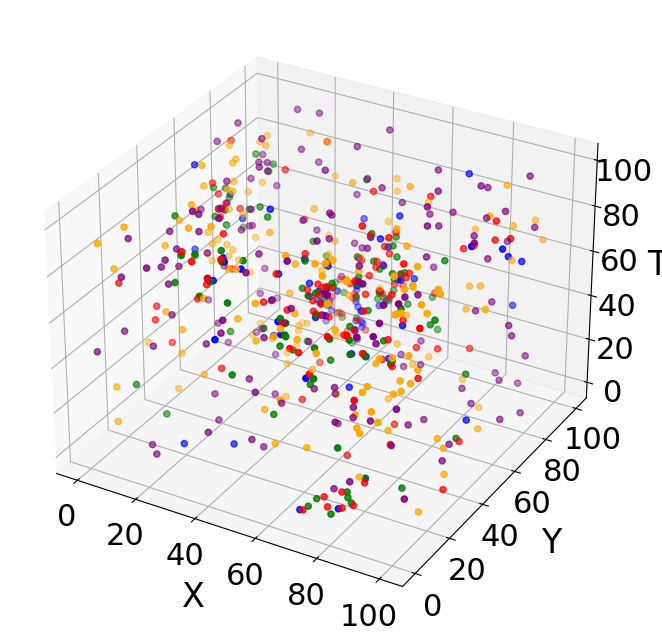

Write Python code to recreate this figure.
#!/usr/bin/python3
# -*- coding: utf-8 -*-
# @Author: Peng Ju
# @File Name: Spatiotemporal_co-location_dataset_simulation.py
# @E-mail: daisy_pj@csu.edu.cn
# @Time of Creation: 2026/4/20 10:25
from typing import Dict, Optional

import numpy as np
import random
from collections import defaultdict
import matplotlib.pyplot as plt
import pandas as pd

ST_X = (0, 100)
ST_Y = (0, 100)
ST_T = (0, 100)

n_parent = 10
mean_n_child = 10

r_child = 10  # 子类点空间半径
t_child = 10  # 子类点时间半径

n_grandchild = 3  # A, B, C三种要素类型
r_grandchild = 2  # 孙子类点空间半径（同现关系半径）
t_grandchild = 2  # 孙子类点时间半径（同现关系半径）

noise_rate = 0.5

missing_rates = {
    'type_0': 0.2,  # A要素缺失率20%
    'type_1': 0.2,  # B要素缺失率20%
    'type_2': 0.5  # C要素缺失率50%
}

patterns = [
    ('A', 'B'),
    ('A', 'C'),
    ('B', 'C'),
    ('A', 'B', 'C')
]

all_types = ['A', 'B', 'C', 'D', 'E']


def generate_parent_points(n):
    """
    # Step 1: 生成父类点 (完成随机过程)
    :param n: 父类点数量
    :return:
    """
    parents = []
    for _ in range(n):
        x = np.random.uniform(*ST_X)
        y = np.random.uniform(*ST_Y)
        t = np.random.uniform(*ST_T)
        parents.append((x, y, t))
    return parents


def generate_child_points(parent_points, mean_n_child, r, t):
    """
    Step 2: 为每个父类点生成子类点
    :param parent_points:
    :param mean_n_child: 每个父类点子类点数量的泊松分布均值
    :param r: 子类点空间半径
    :param t: 子类点时间半径
    :return: 所有子类点坐标
    """
    child_points = []
    for parent in parent_points:
        # 确定子类点数量
        n_child = np.random.poisson(mean_n_child)
        if n_child == 0:
            continue
        # 在圆柱体内随机生成子类点
        for _ in range(n_child):
            # 空间位置： 在圆盘内均匀分布
            angle = np.random.uniform(0, 2 * np.pi)
            radius = np.sqrt(np.random.uniform(0, 1)) * r_child  # 面积均匀分布
            dx = radius * np.cos(angle)
            dy = radius * np.sin(angle)

            x = parent[0] + dx
            y = parent[1] + dy

            # 时间位置：在时间区间内均匀分布
            dt = np.random.uniform(-t_child, t_child)
            t = parent[2] + dt

            # 边界裁剪
            x = np.clip(x, ST_X[0], ST_X[1])
            y = np.clip(y, ST_Y[0], ST_Y[1])
            t = np.clip(t, ST_T[0], ST_T[1])
            child_points.append((x, y, t))

    return child_points


def generate_grandchild_points_with_labels(child_points, n_grandchild, r_grandchild, t_grandchild):
    """
    # Step 3: 为每个子类点生成孙子类点（不同时空要素类型）
    :param child_points: 子类点坐标
    :param n_grandchild: 每个子类点生成的时空要素类型数量（孙子类点数量）
    :param r_grandchild: 孙子类点空间半径
    :param t_grandchild: 孙子类点时间半径
    :return: 各要素类型的点集字典
    """
    grandchild_dict = {f'type_{i}': [] for i in range(n_grandchild)}
    pattern_labels = {f'type_{i}': [] for i in range(n_grandchild)}

    for child_idx, child in enumerate(child_points):
        for type_idx in range(n_grandchild):
            # 在圆柱体内随机生成孙子类点
            angle = np.random.uniform(0, 2 * np.pi)
            radius = np.sqrt(np.random.uniform(0, 1)) * r_grandchild
            dx = radius * np.cos(angle)
            dy = radius * np.sin(angle)

            x = child[0] + dx
            y = child[1] + dy

            dt = np.random.uniform(-t_grandchild, t_grandchild)
            t = child[2] + dt

            # 边界裁剪
            x = np.clip(x, ST_X[0], ST_X[1])
            y = np.clip(y, ST_Y[0], ST_Y[1])
            t = np.clip(t, ST_T[0], ST_T[1])
            grandchild_dict[f'type_{type_idx}'].append((x, y, t))

            # 记录模式标签
            # 由于同一父类点生成的所有孙子类点天然形成同现模式
            # 根据参与的类型组合打标签
            if n_grandchild == 3:  # A, B, C
                if type_idx == 0:  # A
                    label = f'child_{child_idx}_pattern'
                elif type_idx == 1:  # B
                    label = f'child_{child_idx}_pattern'
                else:  # C
                    label = f'child_{child_idx}_pattern'
                pattern_labels[f'type_{type_idx}'].append(label)

    return grandchild_dict, pattern_labels


def remove_missing_points(point_dict: Dict, pattern_labels, missing_rate):
    """
    Step 4: 移除部分点（模拟数据缺失）
    :param point_dict: 各要素类型的点集字典
    :param pattern_labels:  各要素类型的标签列表，与点集一一对应
    :param missing_rate: 各要素类型的缺失率
    :return:
    """
    result_dict = {}
    result_label_dict = {}

    for key, points in point_dict.items():
        labels = pattern_labels.get(key, [])
        if len(points) == 0:
            result_dict[key] = points
            result_label_dict[key] = labels
            continue
        if len(points) != len(labels):
            print(f"警告: {key} 的点数({len(points)})和标签数({len(labels)})不匹配")

        rate = missing_rate.get(key, 0)
        n_keep = int(len(points) * (1 - rate))
        if n_keep > 0:
            indices = np.random.choice(len(points), n_keep, replace=False)
            selected_points = np.array(points)[indices]
            labels_array = np.array(labels) if not isinstance(labels, np.ndarray) else labels
            result_dict[key] = list([list(temp) for temp in selected_points])
            result_label_dict[key] = labels_array[indices].tolist()
        else:
            result_dict[key] = np.empty((0, 3))
            result_label_dict[key] = []

    return result_dict, result_label_dict


def add_noise_points(point_dict, pattern_labels, noise_rate):
    """
    # Step 5: 添加噪声
    :param point_dict: 各要素类型的点集字典
    :param pattern_labels:  各要素类型的标签列表，与点集一一对应
    :param noise_rate: 每个要素添加的噪声点率
    :return:
    """
    result_dict = {}
    result_label_dict = {}
    for key, points in point_dict.items():
        current_labels = pattern_labels.get(key, [])
        n_noise = int(len(points) * noise_rate)
        if n_noise > 0:
            noise_points = []
            noise_labels = []
            for _ in range(n_noise):
                x = np.random.uniform(*ST_X)
                y = np.random.uniform(*ST_Y)
                t = np.random.uniform(*ST_T)
                noise_points.append((x, y, t))
                noise_labels.append('noise')  # 噪声点的标签为'noise'

            # 合并原有点和噪声点
            if len(points) > 0:
                points.extend(noise_points)
                result_dict[key] = points
                result_label_dict[key] = current_labels + noise_labels
            else:
                result_dict[key] = noise_points
                result_label_dict[key] = noise_labels
        else:
            result_label_dict[key] = current_labels
            result_dict[key] = points

    return result_dict, result_label_dict


def generate_independent_element(n_points: int, element_name: str, cluster_params: Optional[Dict] = None):
    """
    Step 6: 生成独立的时空要素（使用不同的簇过程参数）
    :param element_name: 要素名称（如'D', 'E'）
    :param n_points:  生成的点数量
    :param cluster_params:  簇过程参数，如果为None则使用均匀随机分布
    :return: 生成的时空点集
    """
    points = []
    if cluster_params is None:
        # 完全随机分布
        for _ in range(n_points):
            x = np.random.uniform(*ST_X)
            y = np.random.uniform(*ST_Y)
            t = np.random.uniform(*ST_T)
            points.append((x, y, t))
        labels = ['independent'] * n_points
        return points, labels
    else:
        # 使用簇过程生成（与主过程类似但参数不同）
        n_parent = cluster_params.get('n_parent', 5)
        mean_n_child = cluster_params.get('mean_n_child', 5)
        r_child = cluster_params.get('r_child', 15)
        t_child = cluster_params.get('t_child', 15)

        parent_points = generate_parent_points(n_parent)
        child_points = generate_child_points(parent_points, mean_n_child, r_child, t_child)

        # 如果点数不足，随机补充
        if len(child_points) < n_points:
            n_extra = n_points - len(child_points)
            print('n_extra', n_points, len(child_points))
            x_extra = np.random.uniform(ST_X[0], ST_X[1], n_extra)
            y_extra = np.random.uniform(ST_Y[0], ST_Y[1], n_extra)
            t_extra = np.random.uniform(ST_T[0], ST_T[1], n_extra)
            extra_points = np.column_stack([x_extra, y_extra, t_extra])

            extra_labels = ['independent_extra'] * n_extra
            labels = ['independent'] * len(child_points) + extra_labels
            child_points = np.vstack([child_points, extra_points])
            # print(len(child_points), len(extra_labels), n_points)
        elif len(child_points) > n_points:
            indices = np.random.choice(len(child_points), n_points, replace=False)
            child_points = child_points[indices]
            labels = ['independent'] * n_points
        else:
            labels = ['independent'] * len(child_points)

        # print('independent', len(child_points), len(labels))
        return child_points, labels


def generate_ST_cooccurrence_pattern_with_labels(n_parent: int = 10, mean_n_child: float = 10, r_child: float = 15,
                                                 t_child: float = 15,
                                                 n_grandchild: int = 3, r_grandchild: float = 5,
                                                 t_grandchild: float = 5,
                                                 missing_rates: Dict[str, float] = None, noise_rate: float = 0.5):
    """
    生成具有预设时空同现模式的完整数据集
    :param n_parent:  父类点数量
    :param mean_n_child:  每个父类点子类点数量的均值
    :param r_child:  子类点空间半径
    :param t_child:  子类点时间半径
    :param n_grandchild: 时空要素类型数量
    :param r_grandchild: 孙子类点空间半径（同现关系半径）
    :param t_grandchild: 孙子类点时间半径（同现关系半径）
    :param missing_rates: 各要素类型的缺失率
    :param noise_rate: 每个要素添加的噪声点数量
    :return:各时空要素的点集字典
    """
    # 步骤1: 生成父类点
    parent_points = generate_parent_points(n_parent)

    # 步骤2: 生成子类点
    child_points = generate_child_points(parent_points, mean_n_child, r_child, t_child)

    # 步骤3: 生成孙子类点（不同要素类型）
    point_dict, pattern_labels = generate_grandchild_points_with_labels(child_points, n_grandchild,
                                                                        r_grandchild, t_grandchild)
    # 步骤4: 移除缺失点
    if missing_rates is not None:
        point_dict, pattern_labels = remove_missing_points(point_dict, pattern_labels, missing_rates)

    # 步骤5: 添加噪声点

    point_dict, pattern_labels = add_noise_points(point_dict, pattern_labels, noise_rate)
    # 重命名要素类型
    element_names = {f'type_{i}': name for i, name in enumerate(['A', 'B', 'C'])}
    point_dict = {element_names.get(k, k): v for k, v in point_dict.items()}
    pattern_labels = {element_names.get(k, k): v for k, v in pattern_labels.items()}

    # 生成独立的时空要素 D 和 E
    print("\n生成独立的时空要素 D 和 E...")
    # 要素 D：使用不同参数的簇过程
    d_params = {
        'n_parent': 8,
        'mean_n_child': 8,
        'r_child': 20,
        't_child': 20
    }
    element_D_points, element_D_labels, = generate_independent_element(n_points=160, element_name='D',
                                                                       cluster_params=d_params)

    # 要素 E：完全随机分布
    element_E_points, element_E_labels = generate_independent_element(n_points=160, element_name='E',
                                                                      cluster_params=None)
    # 将D和E添加到字典中
    point_dict['D'] = element_D_points
    pattern_labels['D'] = element_D_labels

    point_dict['E'] = element_E_points
    pattern_labels['E'] = element_E_labels

    # 转换为DataFrame
    all_data = []
    # type_mapping = {'type_0': 'A', 'type_1': 'B', 'type_2': 'C'}

    for elem_type, points in point_dict.items():
        if len(points) == 0:
            continue
        df = pd.DataFrame(points, columns=['x', 'y', 'time'])
        # 映射要素类型名称
        # print(elem_type, elem_type)
        df['element_type'] = elem_type
        # if elem_type in type_mapping:
        #     df['element_type'] = type_mapping[elem_type]
        # else:
        #     df['element_type'] = elem_type
        # print(df['element_type'])
        # df['element_type'] = elem_type
        # print(len(df), len(pattern_labels[elem_type]), elem_type)
        df['pattern_id'] = pattern_labels[elem_type]
        all_data.append(df)
    # print()
    result_df = pd.concat(all_data, ignore_index=True)
    print(result_df['element_type'].unique())

    # 将pattern_id映射为具体的模式名称
    # 同一个child_id下的所有类型点构成一个同现模式
    pattern_mapping = {}
    for elem_type, labels in pattern_labels.items():
        for label in labels:
            if label not in pattern_mapping and label not in ['noise', 'independent_extra', 'independent']:
                # 提取child_id

                child_id = label.split('_')[1]
                pattern_mapping[label] = f'pattern_{child_id}'

    result_df['pattern_name'] = result_df['pattern_id'].map(
        lambda x: pattern_mapping.get(x, x)
    )

    return point_dict, result_df


def plot_3d(data):
    plt.rcParams['font.family'] = 'Times New Roman'
    plt.rcParams['font.size'] = 22  # 设置全局字体大小
    fig = plt.figure(figsize=(9, 8))
    ax = fig.add_subplot(111, projection='3d')

    colors = {
        'A': 'r',
        'B': 'g',
        'C': 'b',
        'D': 'orange',
        'E': 'purple'
    }

    for k, pts in data.items():
        pts = np.array(pts)
        # if k in ['D', 'E']:
        #     continue
        if len(pts) == 0:
            continue
        ax.scatter(pts[:, 0], pts[:, 1], pts[:, 2],
                   c=colors.get(k, 'black'), label=k)
    # ax.tick_params(axis='both', labelsize=16, pad=8)
    ax.set_xlabel('X', fontsize=24, labelpad=14)
    ax.set_ylabel('Y', fontsize=24, labelpad=14)
    ax.set_zlabel('T', fontsize=24, labelpad=8)

    # ax.legend(loc='best',)
    saved_folder = r'E:\OneDrive\成果\01-论文\21-运动模式挖掘工具箱\figures\datasets'
    plt.savefig(rf'{saved_folder}\ST_co-location.svg', bbox_inches='tight')
    plt.savefig(rf'{saved_folder}\ST_co-location.jpg', bbox_inches='tight', dpi=300)
    plt.savefig(rf'{saved_folder}\ST_co-location.tif', bbox_inches='tight', dpi=300)
    plt.show()


def simulate_spatiotemporal_co_locations():
    print("生成具有预设时空同现模式的数据...")

    cooccurrence_data, cooccurrence_df = generate_ST_cooccurrence_pattern_with_labels(n_parent=n_parent,
                                                                                      mean_n_child=mean_n_child,
                                                                                      r_child=r_child, t_child=t_child,
                                                                                      n_grandchild=n_grandchild,
                                                                                      r_grandchild=r_grandchild,
                                                                                      t_grandchild=t_grandchild,
                                                                                      missing_rates=missing_rates,
                                                                                      noise_rate=noise_rate)
    cooccurrence_df.to_csv('spatiotemporal_co_locations.csv', index=False)

    return cooccurrence_data


if __name__ == "__main__":
    data = simulate_spatiotemporal_co_locations()
    plot_3d(data)

    # 输出统计
    print("===== 数据统计 =====")
    for k, v in data.items():
        print(f"{k}: {len(v)} points")
